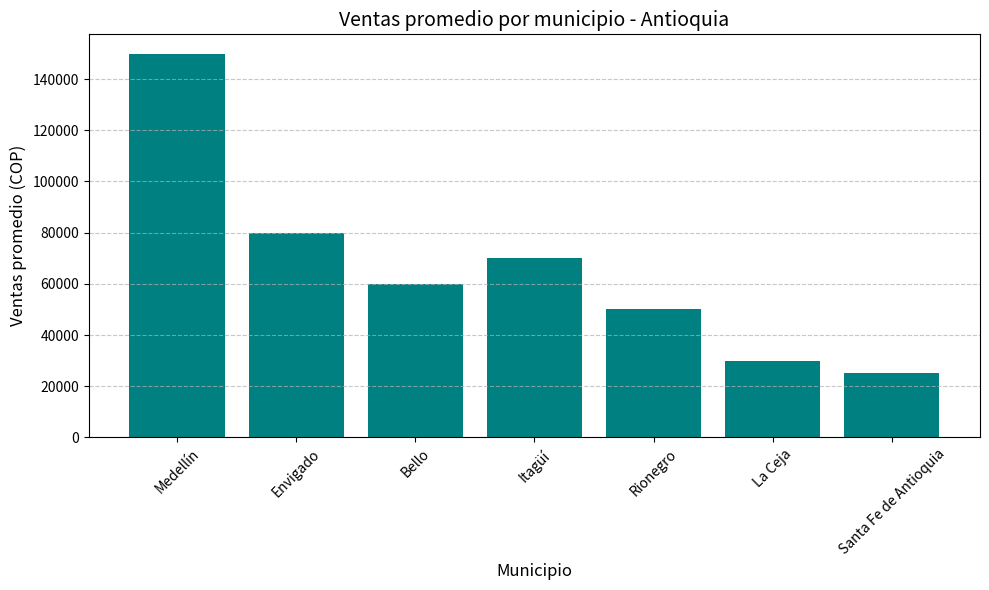

The matplotlib source for this figure:
import pandas as pd
import matplotlib.pyplot as plt


data = {
    "Municipio": ["Medellín", "Envigado", "Bello", "Itagüí", "Rionegro", "La Ceja", "Santa Fe de Antioquia"],
    "Ventas_promedio": [150000, 80000, 60000, 70000, 50000, 30000, 25000],
    "Poblacion_aprox": [2500000, 250000, 500000, 280000, 160000, 60000, 25000]
}


df = pd.DataFrame(data)


print(df)


plt.figure(figsize=(10, 6))
plt.bar(df["Municipio"], df["Ventas_promedio"], color="teal")


plt.title("Ventas promedio por municipio - Antioquia", fontsize=14)
plt.xlabel("Municipio", fontsize=12)
plt.ylabel("Ventas promedio (COP)", fontsize=12)
plt.xticks(rotation=45)
plt.grid(axis='y', linestyle='--', alpha=0.7)

plt.tight_layout()
plt.show()
